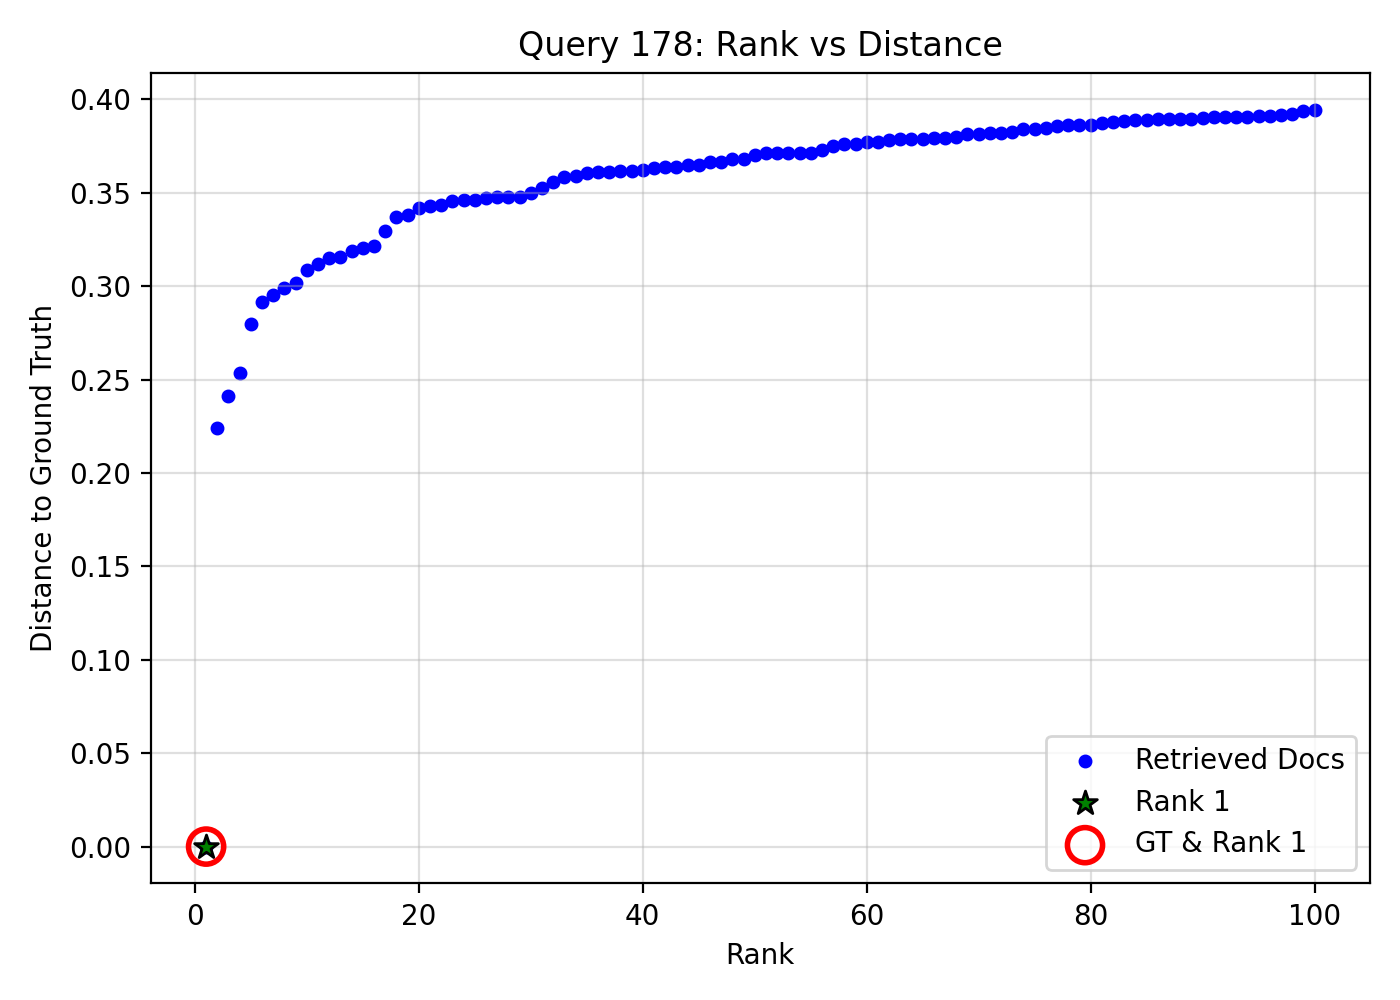

Source data for this figure (header and first rows):
query_idx, query_gt_id, doc_id, rank, distance, is_gt, is_rank_1
178, 22023714, b309c5ad-cbdc-4afa-8bfd-871164b83047, 1, 1.1920928955078125e-07, 1, 1
178, 22023714, bab41fcc-6dbd-4c10-9547-af81a462ebc4, 2, 0.2243, 0, 0
178, 22023714, da32248d-2ffb-48ce-90f9-0c776bbb1532, 3, 0.2415, 0, 0
178, 22023714, de78965c-f006-4972-acfc-0825cf132c6c, 4, 0.2534, 0, 0
178, 22023714, 58d9318e-1e6e-4b3c-a790-1447e2f611e0, 5, 0.28, 0, 0
178, 22023714, b4b14dd2-4a64-458a-80e8-02f5941eb777, 6, 0.2915, 0, 0
178, 22023714, 1e7cb682-6975-42d6-beb7-2ca3e5251272, 7, 0.2955, 0, 0
178, 22023714, 392656af-c3a4-419e-a4c1-3b0410c801f2, 8, 0.2992, 0, 0
178, 22023714, 814ec514-3308-43fe-9f66-27930d0fdd2b, 9, 0.3017, 0, 0
178, 22023714, 9430f0fe-c44b-40a8-9b1a-33ca885d9cf4, 10, 0.3087, 0, 0
178, 22023714, 609d91dc-8f68-4c6f-8932-953130cf0596, 11, 0.3117, 0, 0
178, 22023714, d65ded25-bfc9-4ce4-9b6e-4a6e606d2f57, 12, 0.3148, 0, 0
178, 22023714, 7c710523-7068-4510-8878-4917e74239b7, 13, 0.3158, 0, 0
178, 22023714, 72d8ca8c-a491-4f49-9efc-571311d30dcb, 14, 0.3188, 0, 0
178, 22023714, 36188182-5a66-4726-bdd9-4d97fc5c4900, 15, 0.3204, 0, 0
178, 22023714, 7b1ff008-ff39-4a9f-98f1-4e24ac412cb7, 16, 0.3213, 0, 0
178, 22023714, 367649f2-3701-4045-85a0-4743c1c52bd6, 17, 0.3298, 0, 0
178, 22023714, 1ddb1b36-ece2-49f1-bd1e-4755438430d6, 18, 0.3369, 0, 0
178, 22023714, a94cd9ba-e795-424e-be74-470ffe475e47, 19, 0.3382, 0, 0
178, 22023714, 260ca6a9-8471-4522-ae83-472d7ec8dc38, 20, 0.342, 0, 0
178, 22023714, d5d2c03b-35bd-409d-90c8-c7918d326bb6, 21, 0.343, 0, 0
178, 22023714, b6a2acf9-5a6a-41de-ae64-3a03c6c5713a, 22, 0.3437, 0, 0
178, 22023714, b2f3d597-f6b1-46fe-a890-211172719476, 23, 0.3457, 0, 0
178, 22023714, fddb7bb2-d8a3-425d-922c-afb40f02bd30, 24, 0.346, 0, 0
178, 22023714, 33af1a2c-6377-4629-bcb4-59a570e838e3, 25, 0.3462, 0, 0
178, 22023714, c95ffd66-7acf-451a-a98a-ca979cafdae6, 26, 0.347, 0, 0
178, 22023714, 4048f63c-9548-43ee-8a99-77df39c83ee0, 27, 0.3476, 0, 0
178, 22023714, 71a282ad-d971-4e6d-af16-17df49523c8b, 28, 0.3476, 0, 0
178, 22023714, 1034927b-8126-4bd9-9809-165a4bfd969c, 29, 0.348, 0, 0
178, 22023714, 0863a18d-4be4-4dd6-8793-736270c871ae, 30, 0.3498, 0, 0
178, 22023714, 9eb1bd4e-de7c-4ce5-9d01-8d1498d69e30, 31, 0.3523, 0, 0
178, 22023714, c0728fe0-0091-42ea-b859-d7f09cb01866, 32, 0.3559, 0, 0
178, 22023714, df822b0f-cffc-4e73-ab96-1631ba4b2719, 33, 0.3582, 0, 0
178, 22023714, c5d19cb5-c021-4090-afed-8905fc9cce83, 34, 0.3588, 0, 0
178, 22023714, 4d638852-301e-42d6-b2a2-2aa1fe04e573, 35, 0.3606, 0, 0
178, 22023714, 543a46e5-0775-4623-bf8c-0a11ce229015, 36, 0.3609, 0, 0
178, 22023714, 84f9977f-a663-434b-9ea1-8538ebbdb61e, 37, 0.3612, 0, 0
178, 22023714, 08e6fe4c-3696-462f-bc88-53f51d84d6db, 38, 0.3617, 0, 0
178, 22023714, 1d743248-cb0d-4398-82d6-46c6b7825b03, 39, 0.3619, 0, 0
178, 22023714, 96e72046-fc22-48a8-b287-fdf3e7c287c0, 40, 0.3623, 0, 0
178, 22023714, 31fd44a8-9687-4da6-9e06-c933a4b241ff, 41, 0.3635, 0, 0
178, 22023714, eb588523-9b5a-4c75-afdf-a336778b743b, 42, 0.3636, 0, 0
178, 22023714, 2cc8b921-9f4c-471c-a24c-23543338f877, 43, 0.3636, 0, 0
178, 22023714, 23fecb2f-9eb2-4d7d-91c5-34a137366b17, 44, 0.3647, 0, 0
178, 22023714, a1adba35-e1d9-4ee2-ba1b-e654e4bdbd2c, 45, 0.3647, 0, 0
178, 22023714, e1d2344e-795d-4391-9d54-673d07ef0013, 46, 0.3664, 0, 0
178, 22023714, 861aac20-f55c-4e1e-a6f3-a81278adf91e, 47, 0.3665, 0, 0
178, 22023714, b9f19dbc-690f-43c5-87ae-6c8a1d514d7e, 48, 0.3681, 0, 0
178, 22023714, 4574b93b-4b9a-49f7-9a6d-bc9389775f38, 49, 0.3681, 0, 0
178, 22023714, f23f0c50-53bc-4667-ade1-2babeeaa2b63, 50, 0.3703, 0, 0
178, 22023714, 53316ad3-ffd3-4ff9-a469-7466233b45e2, 51, 0.3711, 0, 0
178, 22023714, 87f4dfd2-84f9-47cd-8db6-b617fa195837, 52, 0.3711, 0, 0
178, 22023714, 929d53fd-8092-4875-a75e-52dc99f24d63, 53, 0.3712, 0, 0
178, 22023714, 7e414792-aa59-4f57-aaff-0f1f03e46e7f, 54, 0.3714, 0, 0
178, 22023714, 65e27334-f312-4d7a-aa6f-6abba53355e8, 55, 0.3715, 0, 0
178, 22023714, f0e41fee-bb1c-4eb4-95f0-487c4255a16a, 56, 0.3729, 0, 0
178, 22023714, 30670b1b-c7cd-49c2-8849-55ed20a566cb, 57, 0.375, 0, 0
178, 22023714, df174eee-64ba-494d-bc6c-30c56a998d56, 58, 0.3761, 0, 0
178, 22023714, abaa85d9-042c-4ab0-b60f-dc90e83f2991, 59, 0.3764, 0, 0
178, 22023714, 04d65874-7e53-4777-a7c0-2e929d4a160d, 60, 0.377, 0, 0
... 40 more rows
